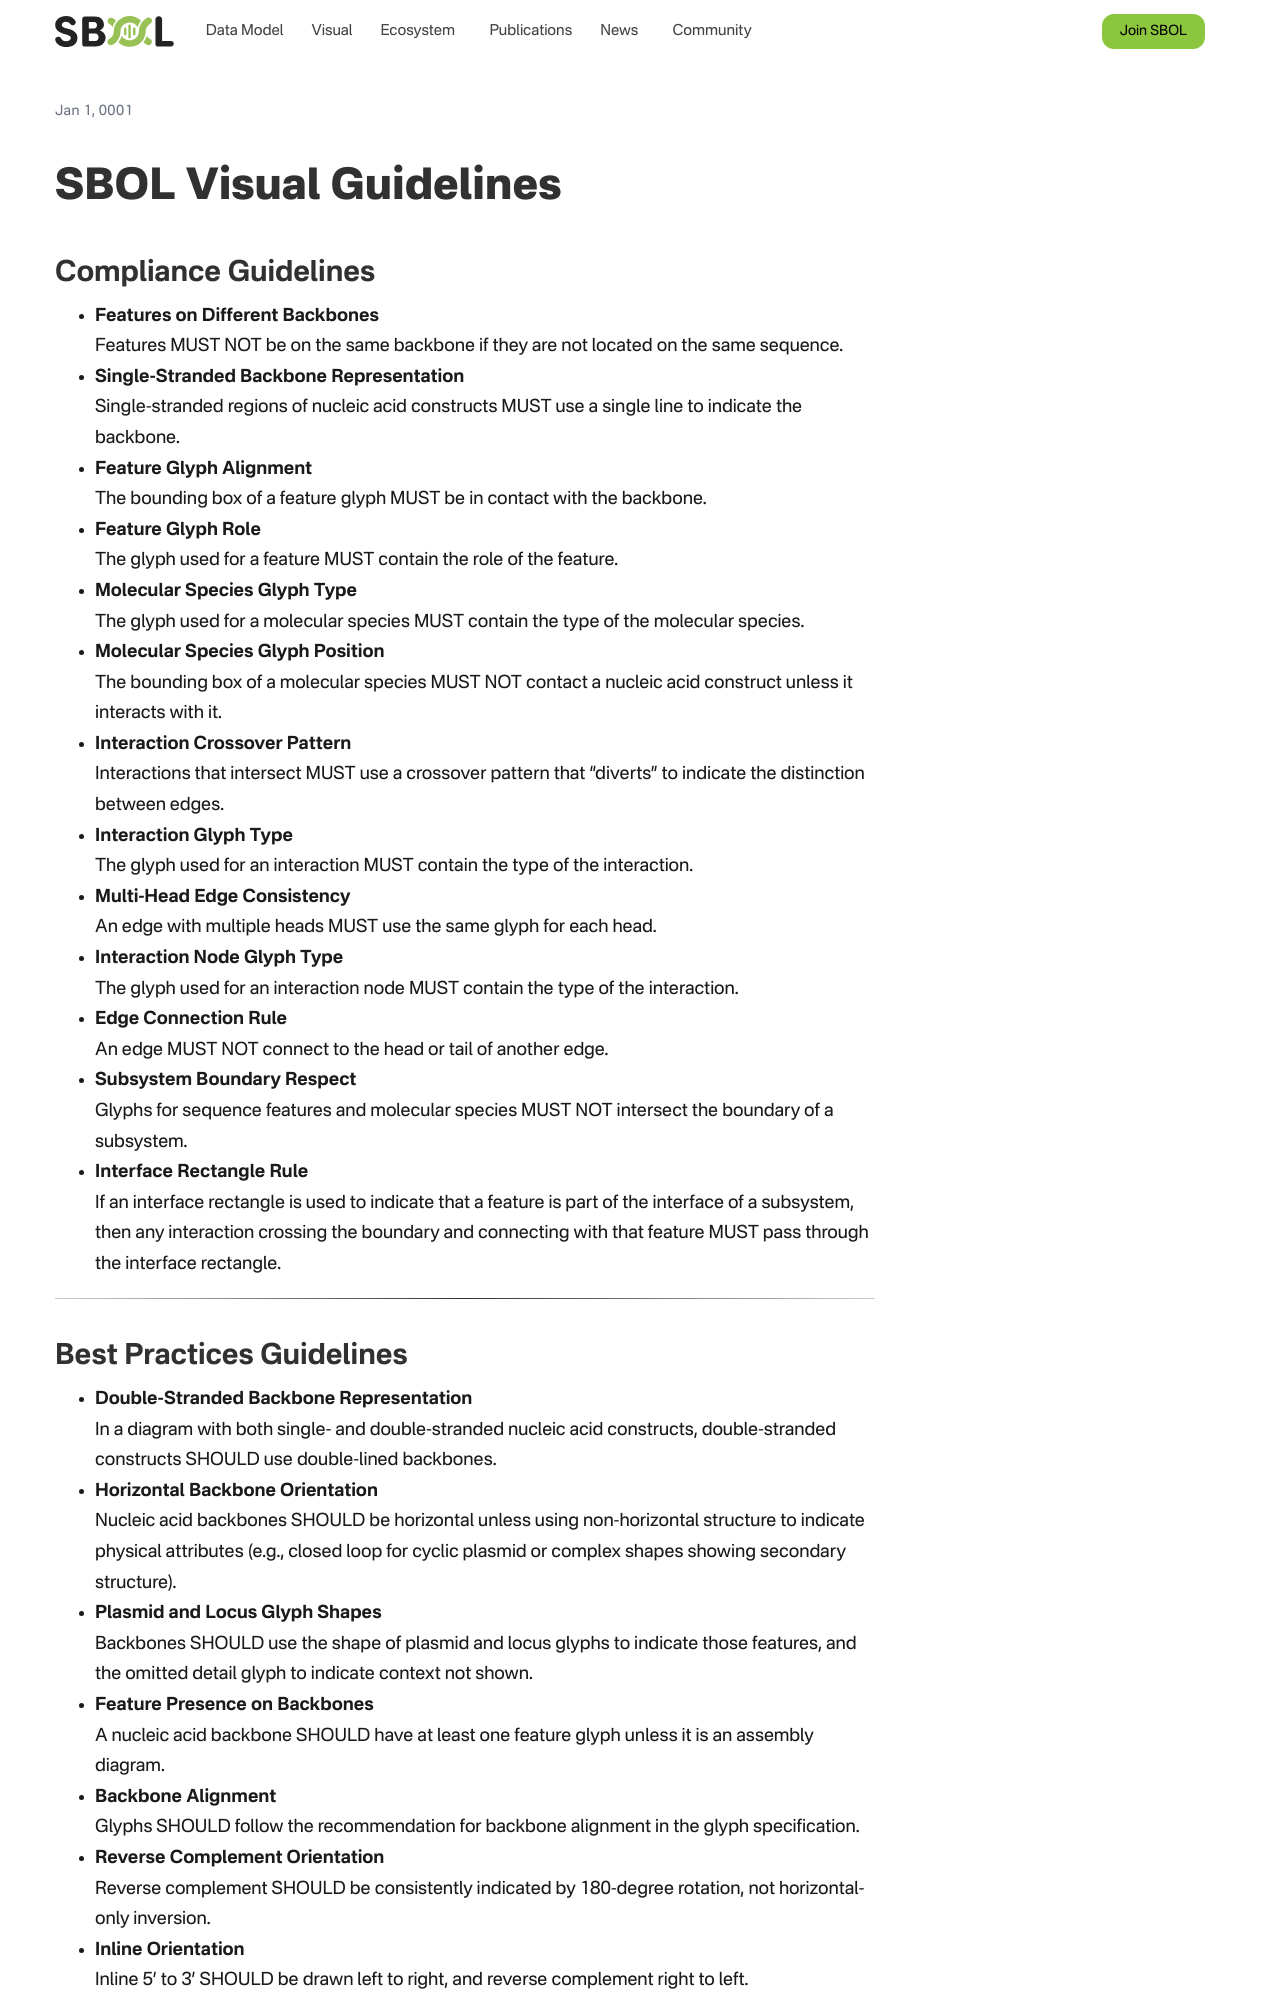

repository: SynBioDex/SbolStandardWebsite · page: sbolv-10-years/guidelines/index.html · generator: jekyll

# SBOL Visual Guidelines

## Compliance Guidelines

- **Features on Different Backbones**  
  Features MUST NOT be on the same backbone if they are not located on the same sequence.

- **Single-Stranded Backbone Representation**  
  Single-stranded regions of nucleic acid constructs MUST use a single line to indicate the backbone.

- **Feature Glyph Alignment**  
  The bounding box of a feature glyph MUST be in contact with the backbone.

- **Feature Glyph Role**  
  The glyph used for a feature MUST contain the role of the feature.

- **Molecular Species Glyph Type**  
  The glyph used for a molecular species MUST contain the type of the molecular species.

- **Molecular Species Glyph Position**  
  The bounding box of a molecular species MUST NOT contact a nucleic acid construct unless it interacts with it.

- **Interaction Crossover Pattern**  
  Interactions that intersect MUST use a crossover pattern that “diverts” to indicate the distinction between edges.

- **Interaction Glyph Type**  
  The glyph used for an interaction MUST contain the type of the interaction.

- **Multi-Head Edge Consistency**  
  An edge with multiple heads MUST use the same glyph for each head.

- **Interaction Node Glyph Type**  
  The glyph used for an interaction node MUST contain the type of the interaction.

- **Edge Connection Rule**  
  An edge MUST NOT connect to the head or tail of another edge.

- **Subsystem Boundary Respect**  
  Glyphs for sequence features and molecular species MUST NOT intersect the boundary of a subsystem.

- **Interface Rectangle Rule**  
  If an interface rectangle is used to indicate that a feature is part of the interface of a subsystem, then any interaction crossing the boundary and connecting with that feature MUST pass through the interface rectangle.

---
